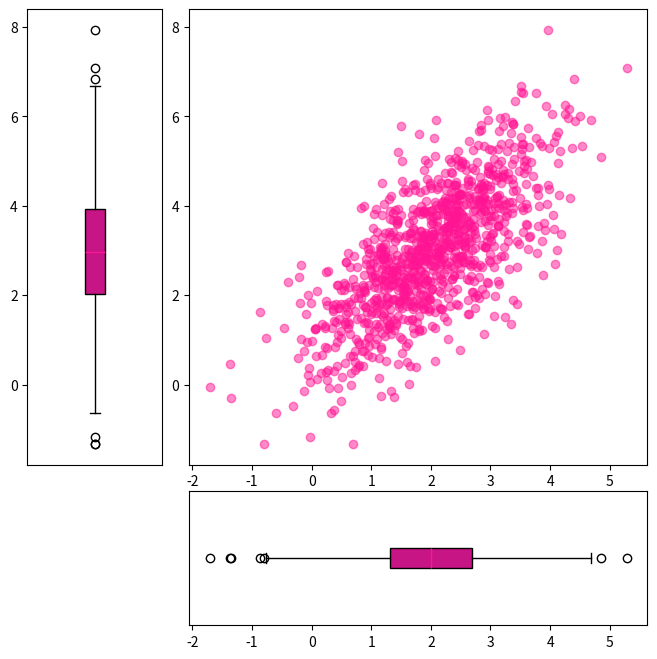

Generate this figure with matplotlib:
from typing import Any

import matplotlib.pyplot as plt
import numpy as np


class ShapeMismatchError(Exception):
    pass


def change_color_violin(violin_parts):
    for vp in violin_parts:
        plt.setp(vp["bodies"], facecolor="#C71585", edgecolor="#FF1493")

        line_keys = set(vp.keys()) - {"bodies"}
        for key in line_keys:
            plt.setp(vp[key], edgecolor="#C71585")


def visualize_diagrams(
    abscissa: np.ndarray,
    ordinates: np.ndarray,
    diagram_type: Any,
) -> None:
    if abscissa.shape != ordinates.shape:
        raise ShapeMismatchError

    valid_types = ["hist", "violin", "box"]

    if diagram_type not in valid_types:
        raise ValueError

    space = 0.2

    figure = plt.figure(figsize=(8, 8))
    grid = plt.GridSpec(4, 4, wspace=space, hspace=space)
    axis_scatter = figure.add_subplot(grid[:-1, 1:])
    axis_hist_vert = figure.add_subplot(
        grid[:-1, 0],
        sharey=axis_scatter,
    )
    axis_hist_hor = figure.add_subplot(
        grid[-1, 1:],
        sharex=axis_scatter,
    )
    axis_scatter.scatter(abscissa, ordinates, color="#FF1493", alpha=0.5)

    if diagram_type == "hist":
        axis_hist_hor.hist(
            abscissa,
            bins=50,
            color="#FF1493",
            density=True,
            alpha=0.5,
        )
        axis_hist_vert.hist(
            ordinates,
            bins=50,
            color="#FF1493",
            orientation="horizontal",
            density=True,
            alpha=0.5,
        )

        axis_hist_hor.invert_yaxis()
    if diagram_type == "box":
        axis_hist_hor.boxplot(
            abscissa,
            vert=False,
            patch_artist=True,
            boxprops=dict(facecolor="#C71585"),
            medianprops=dict(color="#FF1493"),
        )
        axis_hist_vert.boxplot(
            ordinates,
            patch_artist=True,
            boxprops=dict(facecolor="#C71585"),
            medianprops=dict(color="#FF1493"),
        )
        axis_hist_hor.invert_yaxis()
        axis_hist_hor.set_yticks([])
        axis_hist_vert.set_xticks([])

    if diagram_type == "violin":
        violin_parts = np.empty(2, dtype=object)
        violin_parts[0] = axis_hist_hor.violinplot(
            abscissa,
            vert=False,
            showmedians=True,
        )
        violin_parts[1] = axis_hist_vert.violinplot(
            ordinates,
            showmedians=True,
        )
        axis_hist_hor.invert_yaxis()
        axis_hist_hor.set_yticks([])
        axis_hist_vert.set_xticks([])
        change_color_violin(violin_parts)

    axis_hist_vert.invert_xaxis()


if __name__ == "__main__":
    mean = [2, 3]
    cov = [[1, 1], [1, 2]]
    space = 0.2

    abscissa, ordinates = np.random.multivariate_normal(mean, cov, size=1000).T

    visualize_diagrams(abscissa, ordinates, "box")
    plt.show()
